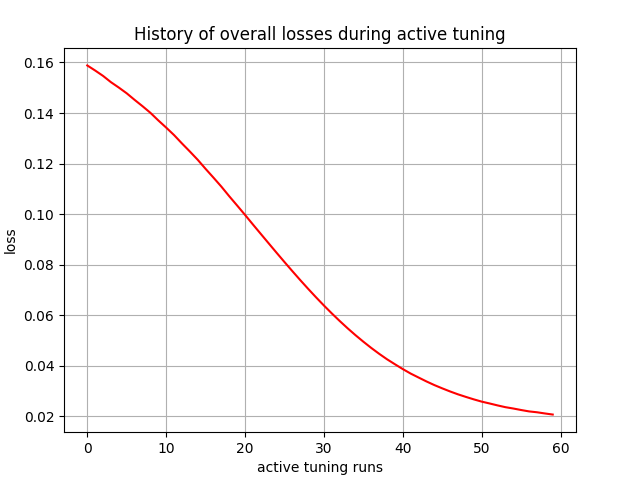

The file beside this chart, header and first rows:
, 0
0, 0.1588
1, 0.1568
2, 0.1547
3, 0.1522
4, 0.1501
5, 0.1478
6, 0.1452
7, 0.1427
8, 0.1401
9, 0.1371
10, 0.1342
11, 0.1313
12, 0.128
13, 0.1248
14, 0.1215
15, 0.1179
16, 0.1144
17, 0.1109
18, 0.107
19, 0.1034
20, 0.09966
21, 0.09587
22, 0.09213
23, 0.08839
24, 0.08467
25, 0.08101
26, 0.0774
27, 0.07385
28, 0.0704
29, 0.06704
30, 0.06379
31, 0.06067
32, 0.05767
33, 0.05479
34, 0.05206
35, 0.04947
36, 0.047
37, 0.04469
38, 0.04252
39, 0.04055
40, 0.03863
41, 0.03685
42, 0.03529
43, 0.03374
44, 0.0323
45, 0.03101
46, 0.02977
47, 0.02863
48, 0.02762
49, 0.02665
50, 0.02575
51, 0.02503
52, 0.02426
53, 0.02356
54, 0.02303
55, 0.02244
56, 0.02189
57, 0.02155
58, 0.02108
59, 0.02065
